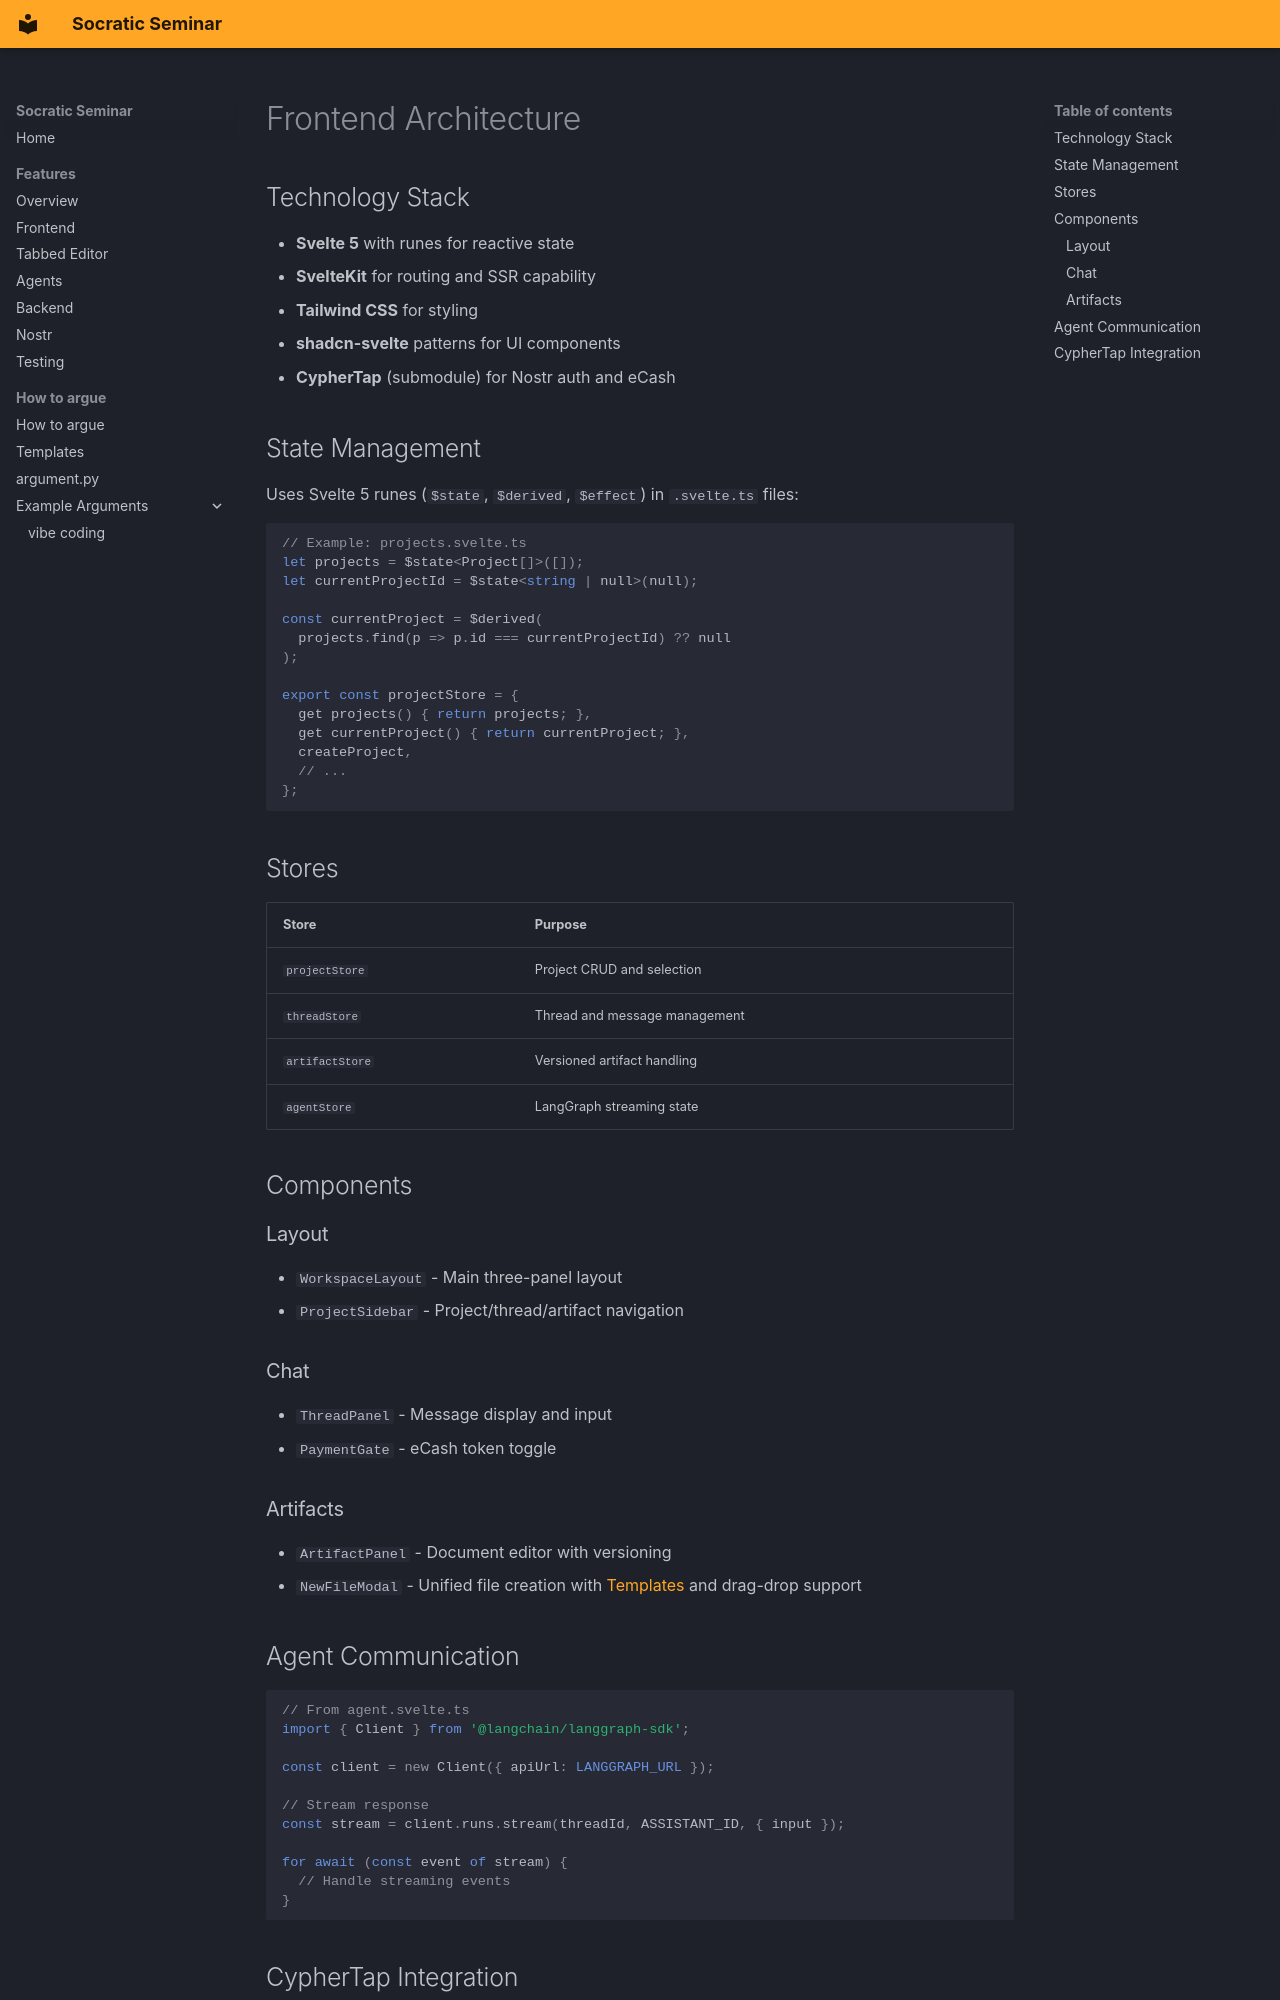

repository: PlebeiusGaragicus/SocraticSeminar · page: architecture/frontend/index.html · generator: mkdocs

# Frontend Architecture

## Technology Stack

- **Svelte 5** with runes for reactive state
- **SvelteKit** for routing and SSR capability
- **Tailwind CSS** for styling
- **shadcn-svelte** patterns for UI components
- **CypherTap** (submodule) for Nostr auth and eCash

## State Management

Uses Svelte 5 runes (`$state`, `$derived`, `$effect`) in `.svelte.ts` files:

```typescript
// Example: projects.svelte.ts
let projects = $state<Project[]>([]);
let currentProjectId = $state<string | null>(null);

const currentProject = $derived(
  projects.find(p => p.id === currentProjectId) ?? null
);

export const projectStore = {
  get projects() { return projects; },
  get currentProject() { return currentProject; },
  createProject,
  // ...
};
```

## Stores

| Store | Purpose |
|-------|---------|
| `projectStore` | Project CRUD and selection |
| `threadStore` | Thread and message management |
| `artifactStore` | Versioned artifact handling |
| `agentStore` | LangGraph streaming state |

## Components

### Layout
- `WorkspaceLayout` - Main three-panel layout
- `ProjectSidebar` - Project/thread/artifact navigation

### Chat
- `ThreadPanel` - Message display and input
- `PaymentGate` - eCash token toggle

### Artifacts
- `ArtifactPanel` - Document editor with versioning
- `NewFileModal` - Unified file creation with [Templates](templates.md) and drag-drop support

## Agent Communication

```typescript
// From agent.svelte.ts
import { Client } from '@langchain/langgraph-sdk';

const client = new Client({ apiUrl: LANGGRAPH_URL });

// Stream response
const stream = client.runs.stream(threadId, ASSISTANT_ID, { input });

for await (const event of stream) {
  // Handle streaming events
}
```
